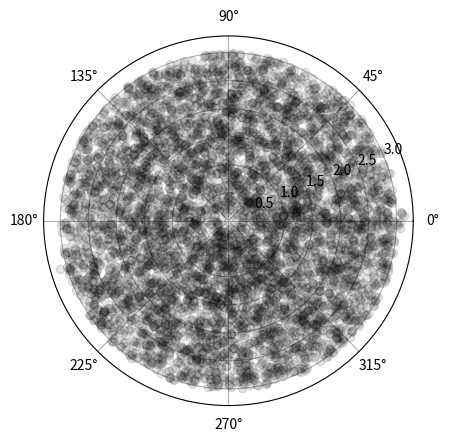

Write the Python code that produced this figure.
import matplotlib.pyplot as plt
import random
import math

class Node:
    def __init__(self, parent, angle, theta_coord, r_coord, num_kids, steps, gen):
        self.parent = parent
        self.angle = angle
        self.theta_coord = theta_coord
        self.r_coord = r_coord
        self.num_kids = num_kids
        self.next = []
        self.steps = steps
        self.gen = gen

def sort(arr):
    for i in range(1, len(arr)):
        for j in range(i - 1, -1, -1):
            if arr[j + 1].angle < arr[j].angle:
                temp = arr[j + 1]
                arr[j + 1] = arr[j]
                arr[j] = temp

def order(node): 
    counter = len(node.next) // 2
    sort(node.next)
    first_list = node.next[:counter]
    second_list = node.next[counter:]
    node.next = second_list + first_list

root = Node(None, 0, 0, 0, random.randint(1, 10), random.randint(1, 5), 0)
lst = [root]
count = 0

while count < len(lst):
    node = lst[count]
    cur_gen = node.gen + 1
    prev_r = node.r_coord
    prev_theta = node.theta_coord
    prev_x = prev_r * math.cos(prev_theta)
    prev_y = prev_r * math.sin(prev_theta)
    steps = random.randint(1, 5)
    for i in range(node.num_kids):
        steps = random.randint(1, 5)
        angle = random.randint(1, 360)
        cur_x = prev_x + steps * math.cos(math.radians(angle))
        cur_y = prev_y + steps * math.sin(math.radians(angle))
        cur_r = math.sqrt(cur_x**2 + cur_y**2)
        cur_theta = math.atan2(cur_y, cur_x)
        r = cur_r
        theta = cur_theta
        for ln in lst:
            if abs(cur_r - ln.r_coord) > 3 and abs(cur_theta - ln.theta_coord) > 0.05:
                steps = random.randint(1, 5)
                angle = random.randint(1, 360)
                cur_x = prev_x + steps * math.cos(math.radians(angle))
                cur_y = prev_y + steps * math.sin(math.radians(angle))
                cur_r = math.sqrt(cur_x**2 + cur_y**2)
                cur_theta = math.atan2(cur_y, cur_x)
        loop = 0
        while (cur_r != r or cur_theta != theta) and loop < 5:
            r = cur_r
            theta = cur_theta
            for ln in lst:
                if abs(cur_r - ln.r_coord) > 3 and abs(cur_theta - ln.theta_coord) > 0.05:
                    steps = random.randint(1, 5)
                    angle = random.randint(1, 360)
                    cur_x = prev_x + steps * math.cos(math.radians(angle))
                    cur_y = prev_y + steps * math.sin(math.radians(angle))
                    cur_r = math.sqrt(cur_x**2 + cur_y**2)
                    cur_theta = math.atan2(cur_y, cur_x)
            loop += 1
        if cur_gen == 5:
            cur_node = Node(node, angle, cur_theta, cur_r, 0, steps, cur_gen)
        elif cur_r > 5:
            cur_node = Node(node, angle, cur_theta, cur_r, 2, steps, cur_gen)

        else:
            cur_node = Node(node, angle, cur_theta, cur_r, random.randint(1, 10), steps, cur_gen)
        node.next.append(cur_node)
        lst.append(cur_node)
    count += 1

for node in lst:
    plt.polar(node.theta_coord, node.r_coord, 'o', color=(0, 0, 0, 0.1))

plt.show()
